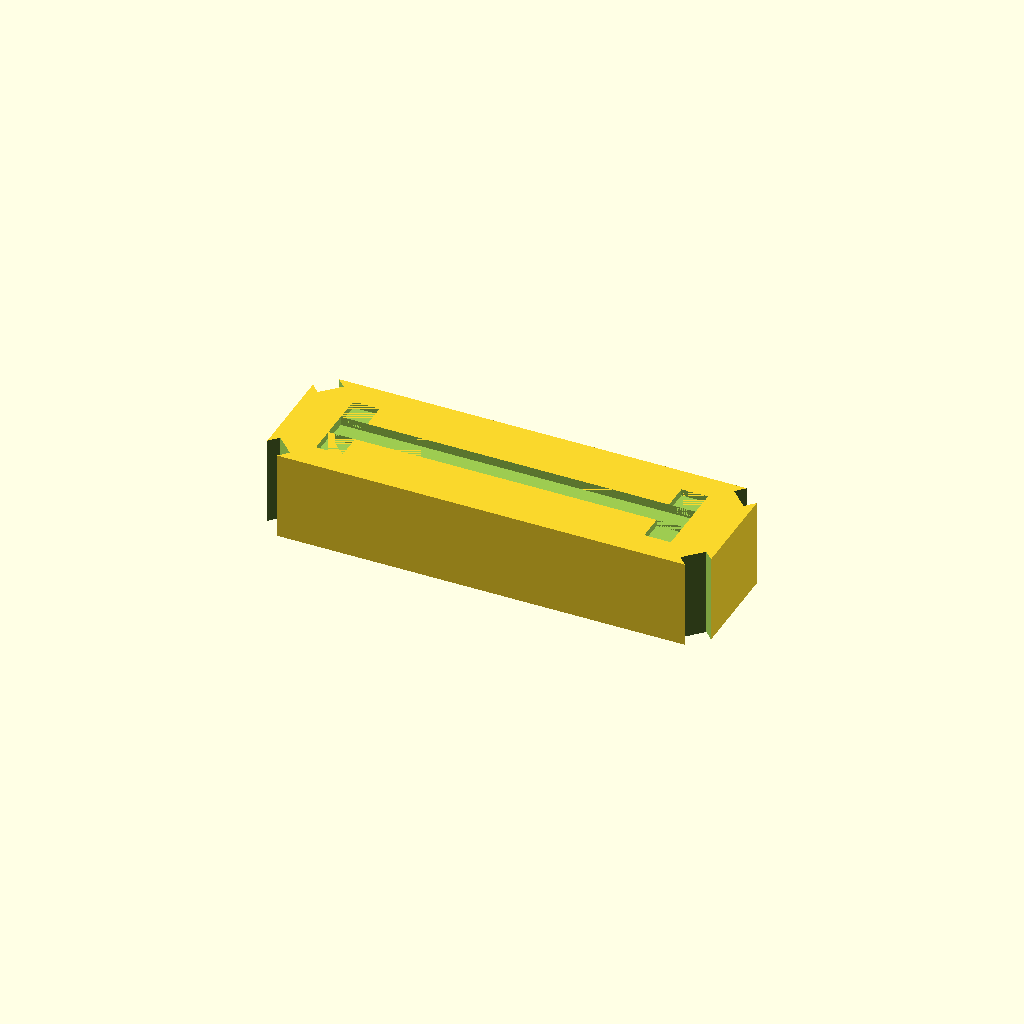
Cell 1 — every parameter at its default value.
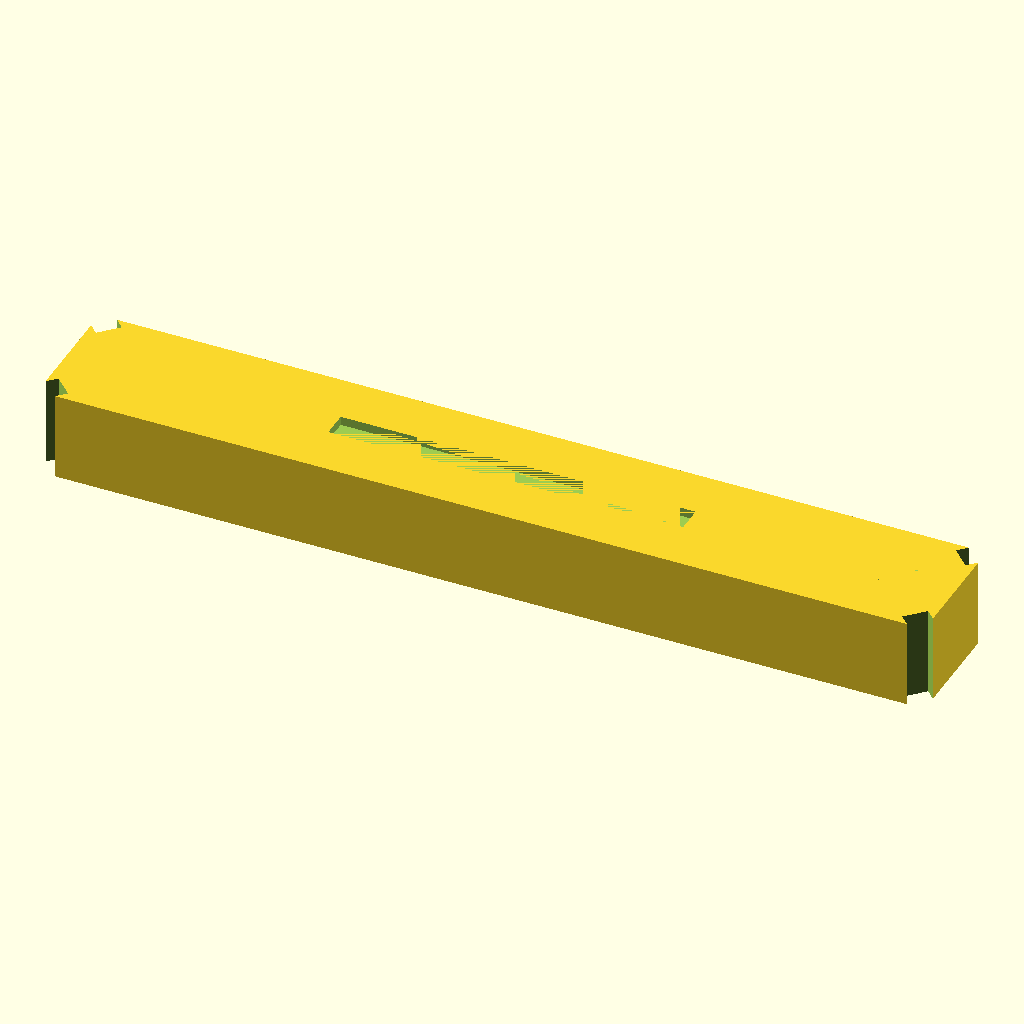
Cell 2: the same model with L = 200.
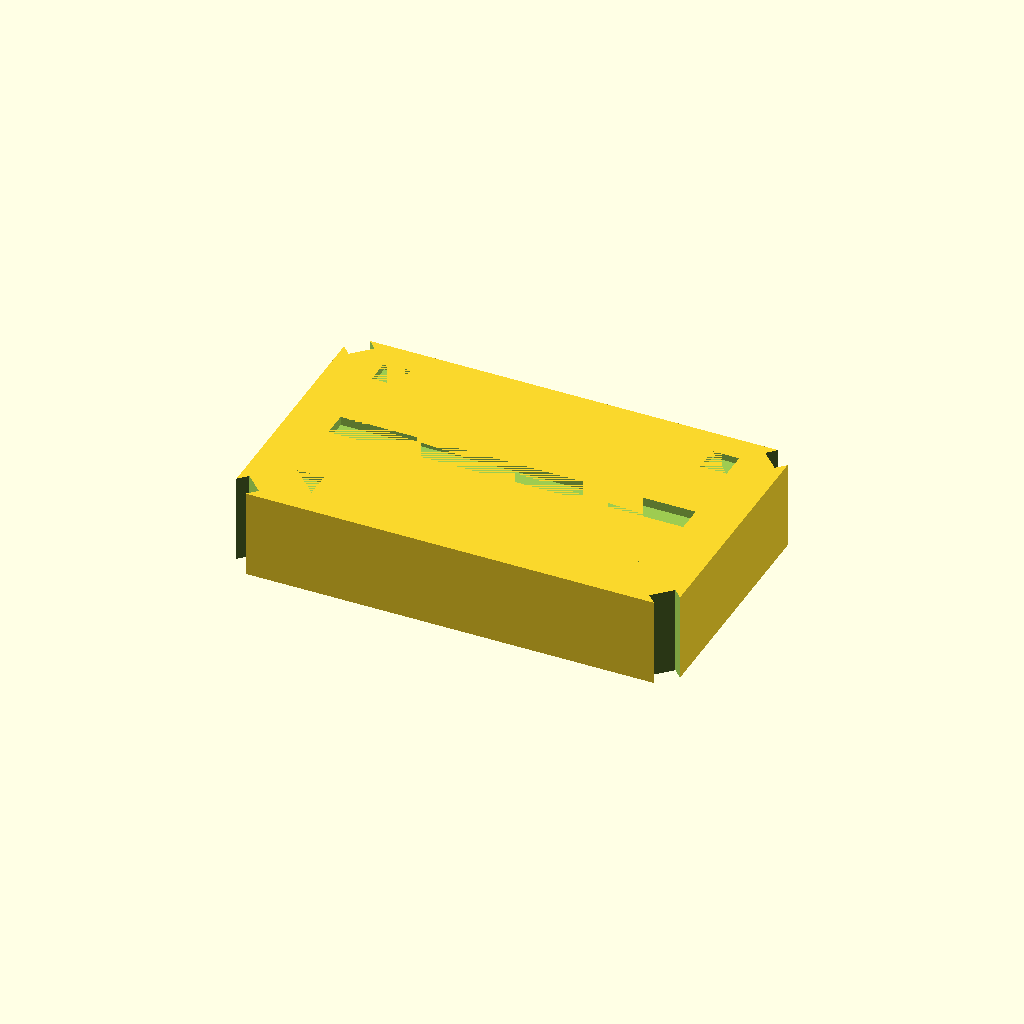
Cell 3: W = 60 (everything else at default).
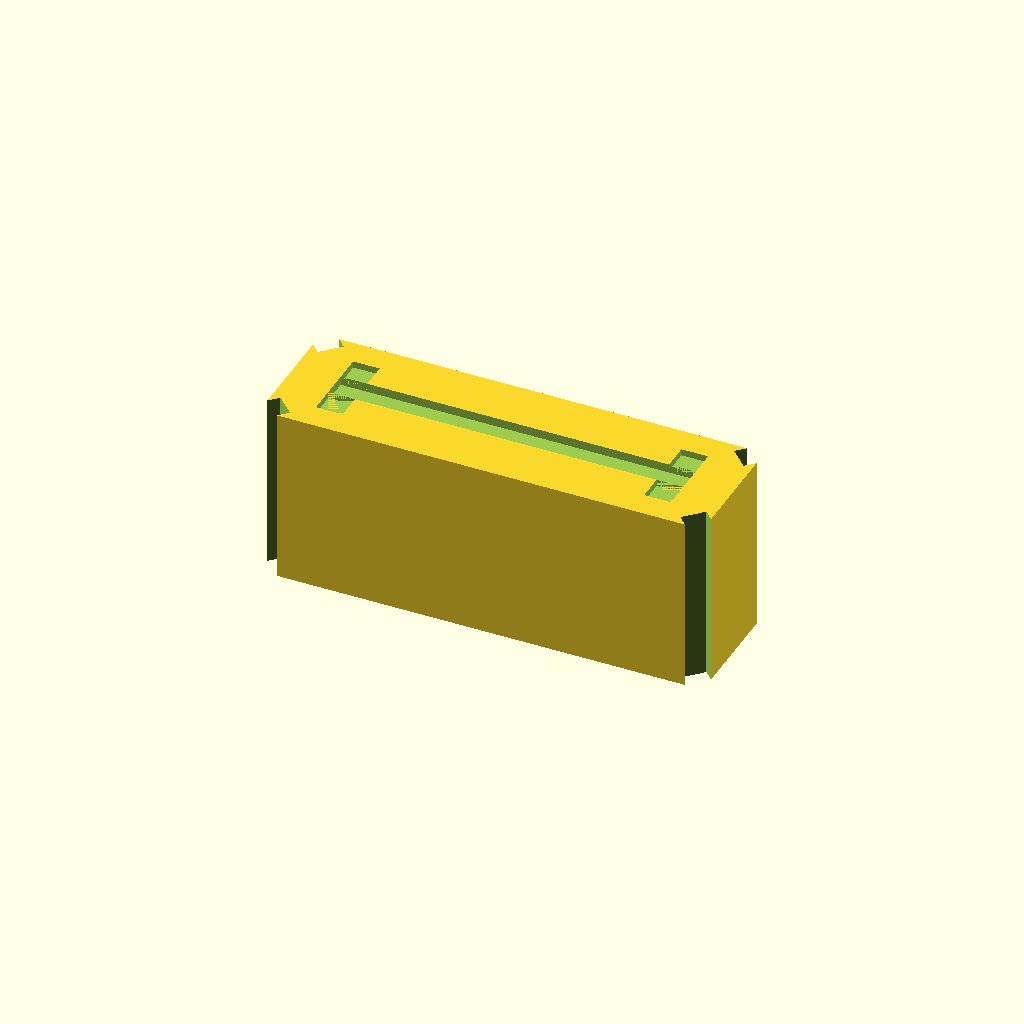
Cell 4: the same model with H = 40.
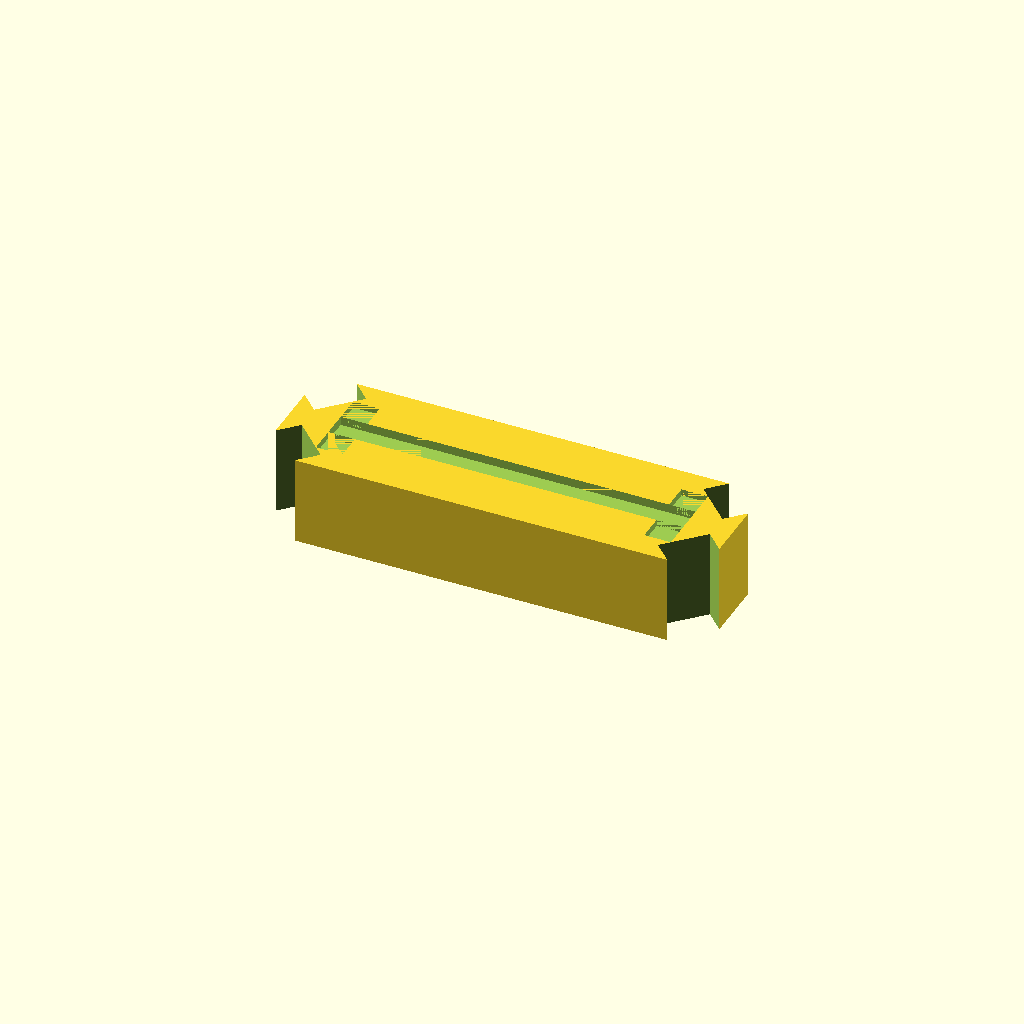
Cell 5: ch = 8 (everything else at default).
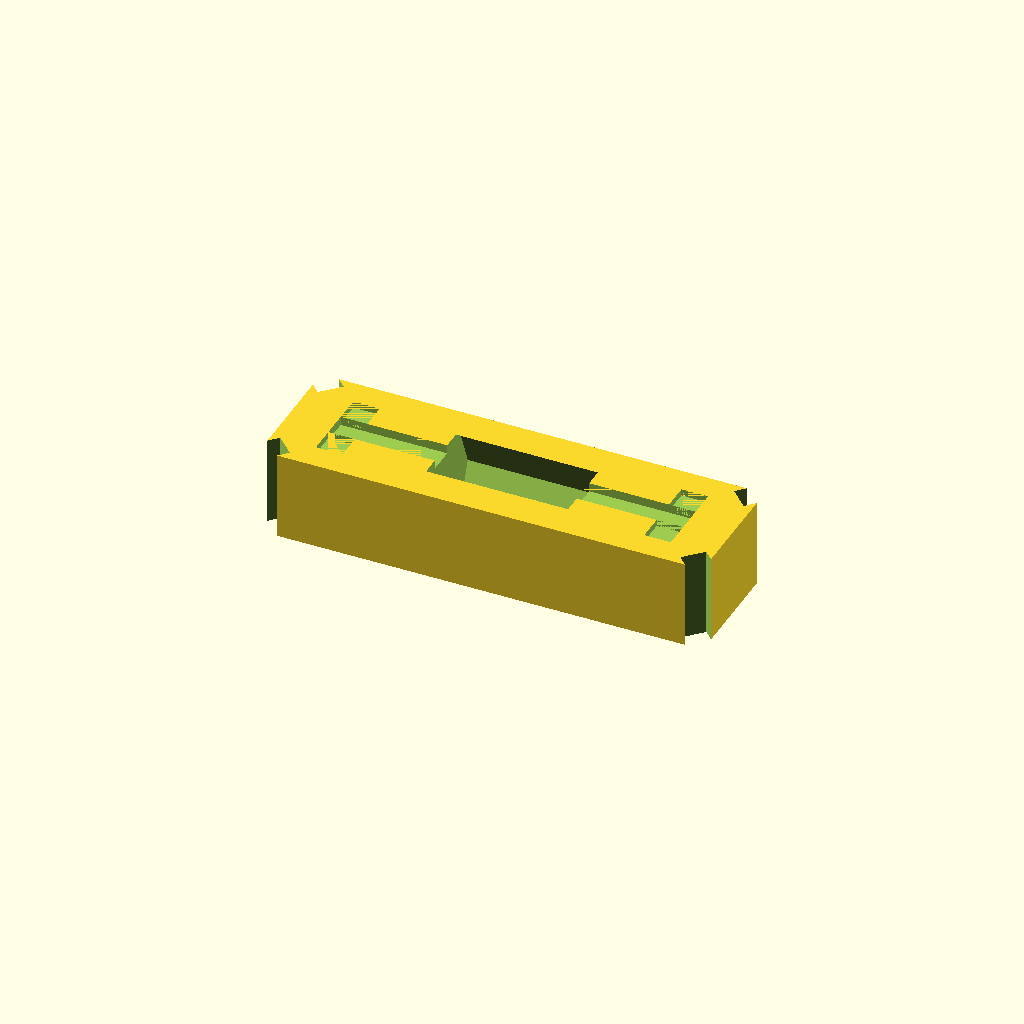
Cell 6: the same model with bore_flat = 24.
All cells are drawn from one camera (rotation 55°, 0°, 25°, orthographic, colour scheme Cornfield), so only the parameter changes between them.
OpenSCAD source file results/abc/baselines/gpt52/scad/0183839_partstudio_00_model_ste_00_512.scad:
$fn=96;

L = 100;
W = 30;
H = 20;

ch = 4;

bore_flat = 12;
bore_r = bore_flat/(2*cos(180/8));

slot_len = 80;
slot_w = 6;
slot_depth = 2;
slot_y = 0;

pad_size = 6;
pad_depth = 1.5;
pad_margin_x = 10;
pad_margin_y = 6;

module chamfered_block(l, w, h, c){
    difference(){
        cube([l,w,h], center=true);
        for (sx=[-1,1], sy=[-1,1]){
            translate([sx*(l/2 - c/2), sy*(w/2 - c/2), 0])
                rotate([0,0,45])
                    cube([c*sqrt(2), c*sqrt(2), h+0.2], center=true);
        }
    }
}

module oct_bore(h, r){
    rotate([0,90,0])
        cylinder(h=h, r=r, center=true, $fn=8);
}

module top_features(){
    union(){
        translate([0, slot_y, H/2 - slot_depth/2 + 0.001])
            cube([slot_len, slot_w, slot_depth], center=true);

        for (sx=[-1,1], sy=[-1,1]){
            translate([sx*(L/2 - pad_margin_x - pad_size/2),
                       sy*(W/2 - pad_margin_y - pad_size/2),
                       H/2 - pad_depth/2 + 0.001])
                cube([pad_size, pad_size, pad_depth], center=true);
        }
    }
}

difference(){
    chamfered_block(L,W,H,ch);
    oct_bore(W+2, bore_r);
    top_features();
}
Customizer parameters (derived from the source; name, type, default, range or options):
L: number, default 100
W: number, default 30
H: number, default 20
ch: number, default 4
bore_flat: number, default 12
slot_len: number, default 80
slot_w: number, default 6
slot_depth: number, default 2
slot_y: number, default 0
pad_size: number, default 6
pad_depth: number, default 1.5
pad_margin_x: number, default 10
pad_margin_y: number, default 6
